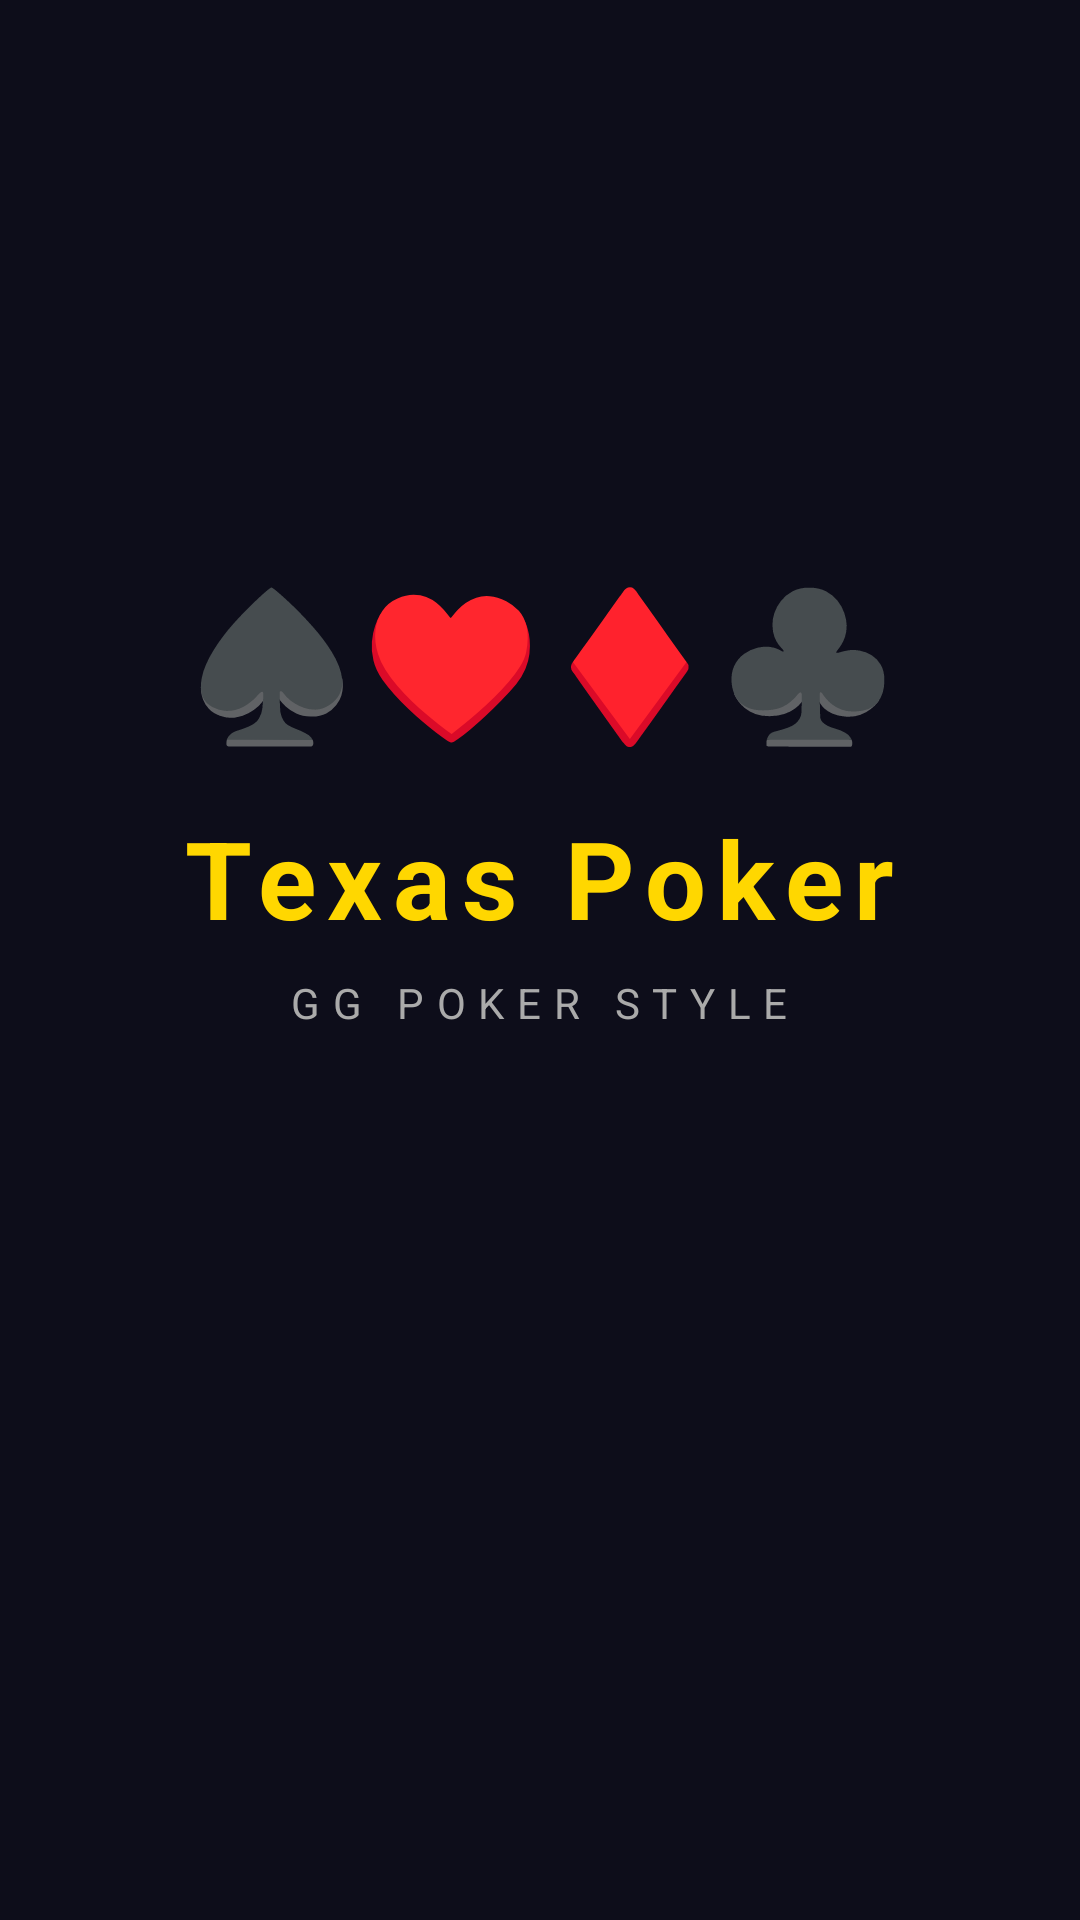

Android layout source for this screen:
<!-- AndroidManifest.xml: activity theme Theme.TexasPoker.Splash -->
<!-- res/layout/activity_splash.xml -->
<?xml version="1.0" encoding="utf-8"?>

<LinearLayout xmlns:android="http://schemas.android.com/apk/res/android"
    android:layout_width="match_parent"
    android:layout_height="match_parent"
    android:orientation="vertical"
    android:gravity="center"
    android:background="@color/bg_dark">

    <LinearLayout
        android:id="@+id/logoContainer"
        android:layout_width="wrap_content"
        android:layout_height="wrap_content"
        android:orientation="vertical"
        android:gravity="center">

        <TextView
            android:layout_width="wrap_content"
            android:layout_height="wrap_content"
            android:text="♠♥♦♣"
            android:textSize="48sp"
            android:textColor="#FFD700"
            android:layout_marginBottom="16dp"/>

        <TextView
            android:layout_width="wrap_content"
            android:layout_height="wrap_content"
            android:text="Texas Poker"
            android:textSize="36sp"
            android:textColor="@color/gold"
            android:textStyle="bold"
            android:letterSpacing="0.1"
            android:layout_marginBottom="8dp"/>

        <TextView
            android:layout_width="wrap_content"
            android:layout_height="wrap_content"
            android:text="GG POKER STYLE"
            android:textSize="14sp"
            android:textColor="#AAAAAA"
            android:letterSpacing="0.3"/>
    </LinearLayout>

    <ProgressBar
        android:layout_width="48dp"
        android:layout_height="48dp"
        android:layout_marginTop="60dp"
        android:indeterminateTint="@color/gold"/>

</LinearLayout>
<!-- resources referenced by this layout -->
<resources>
  <color name="bg_dark">#0D0D1A</color>
  <color name="gold">#FFD700</color>
  <style name="Theme.TexasPoker.Splash" parent="Theme.TexasPoker">
          <item name="android:windowBackground">@color/bg_dark</item>
          <item name="android:statusBarColor">@color/bg_dark</item>
      </style>
  <style name="Theme.TexasPoker" parent="Theme.MaterialComponents.DayNight.NoActionBar">
          <item name="colorPrimary">@color/gold</item>
          <item name="colorPrimaryVariant">@color/gold_dark</item>
          <item name="colorOnPrimary">@color/bg_dark</item>
          <item name="colorSecondary">@color/active_blue</item>
          <item name="colorOnSecondary">@color/white</item>
          <item name="android:windowBackground">@color/bg_dark</item>
          <item name="android:statusBarColor">@color/bg_card</item>
          <item name="android:navigationBarColor">@color/bg_dark</item>
          <item name="android:textColor">@color/white</item>
          <item name="textAppearanceBodyLarge">@style/TextAppearance.TexasPoker.Body</item>
      </style>
  <color name="gold_dark">#FFA000</color>
  <color name="active_blue">#1565C0</color>
  <color name="white">#FFFFFF</color>
  <color name="bg_card">#1A1A2E</color>
  <style name="TextAppearance.TexasPoker.Body" parent="TextAppearance.MaterialComponents.Body1">
          <item name="android:textColor">@color/white</item>
      </style>
</resources>
